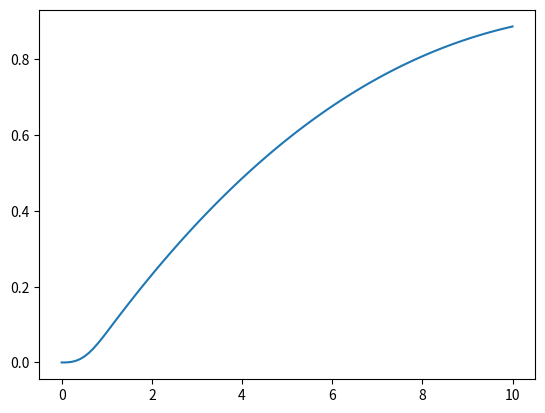

The script that saved this image:
import numpy as np
import matplotlib as mpl
import matplotlib.pyplot as plt
from scipy.integrate import solve_ivp as solve

"""
|                          code in between lines                        |
"""

#Defining constants
m = 1           #Mass in kilogramme
Q = 1           #Quality factor
F_naught = 1    #force in newton
freqT = 0.1     #wT dimensionless
tmax = 10       #Maximum time to elapse

#Variables
T = 1
freq = freqT/T

#Defining our timepoints
time = np.linspace(0,tmax,100)

def force(t):
    if t < T:
        return F_naught*t*(T-t)/(T**2)
    else:
        return 0


def system(t , func_array):
    u_prime = func_array[1]
    v_prime = 1/m * force(t) - freq/Q*func_array[1] -freq**2 *func_array[0]
    return [u_prime, v_prime]
    #function that takes in a vector [u, v]^T and returns [u' , v']^T

solution = solve(system, (0,tmax), [0,0], t_eval=time)
"""                 ^       ^       ^     \ Timepoints to evaluate at.
                    |       |        \ The initial values for u(t) and v(t)
                    |        \ The timespace in which system needs evaluating.
                     \ The system defining our system of first order ODE's
"""
plt.plot(solution.t,solution.y[0])
plt.show()